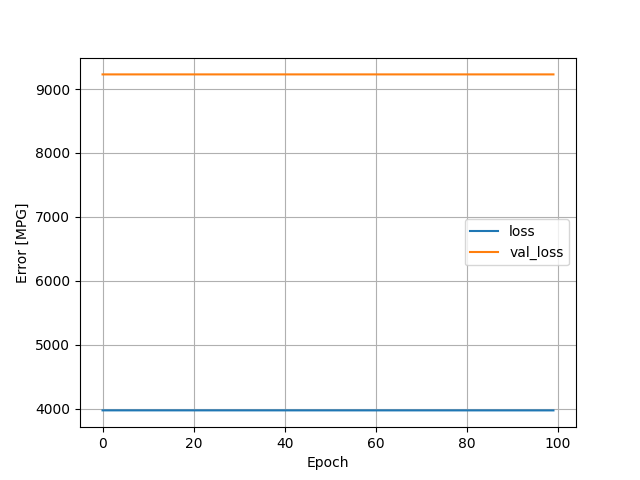

The data file committed next to this chart (first rows):
, loss, val_loss, epoch
0, 3977, 9228, 0
1, 3977, 9228, 1
2, 3977, 9228, 2
3, 3977, 9228, 3
4, 3977, 9228, 4
5, 3977, 9228, 5
6, 3977, 9228, 6
7, 3977, 9228, 7
8, 3977, 9228, 8
9, 3977, 9228, 9
10, 3977, 9228, 10
11, 3977, 9228, 11
12, 3977, 9228, 12
13, 3977, 9228, 13
14, 3977, 9228, 14
15, 3977, 9228, 15
16, 3977, 9228, 16
17, 3977, 9228, 17
18, 3977, 9228, 18
19, 3977, 9228, 19
20, 3977, 9228, 20
21, 3977, 9228, 21
22, 3977, 9228, 22
23, 3977, 9228, 23
24, 3977, 9228, 24
25, 3977, 9228, 25
26, 3977, 9228, 26
27, 3977, 9228, 27
28, 3977, 9228, 28
29, 3977, 9228, 29
30, 3977, 9228, 30
31, 3977, 9228, 31
32, 3977, 9228, 32
33, 3977, 9228, 33
34, 3977, 9228, 34
35, 3977, 9228, 35
36, 3977, 9228, 36
37, 3977, 9228, 37
38, 3977, 9228, 38
39, 3977, 9228, 39
40, 3977, 9228, 40
41, 3977, 9228, 41
42, 3977, 9228, 42
43, 3977, 9228, 43
44, 3977, 9228, 44
45, 3977, 9228, 45
46, 3977, 9228, 46
47, 3977, 9228, 47
48, 3977, 9228, 48
49, 3977, 9228, 49
50, 3977, 9228, 50
51, 3977, 9228, 51
52, 3977, 9228, 52
53, 3977, 9228, 53
54, 3977, 9228, 54
55, 3977, 9228, 55
56, 3977, 9228, 56
57, 3977, 9228, 57
58, 3977, 9228, 58
59, 3977, 9228, 59
... 40 more rows
